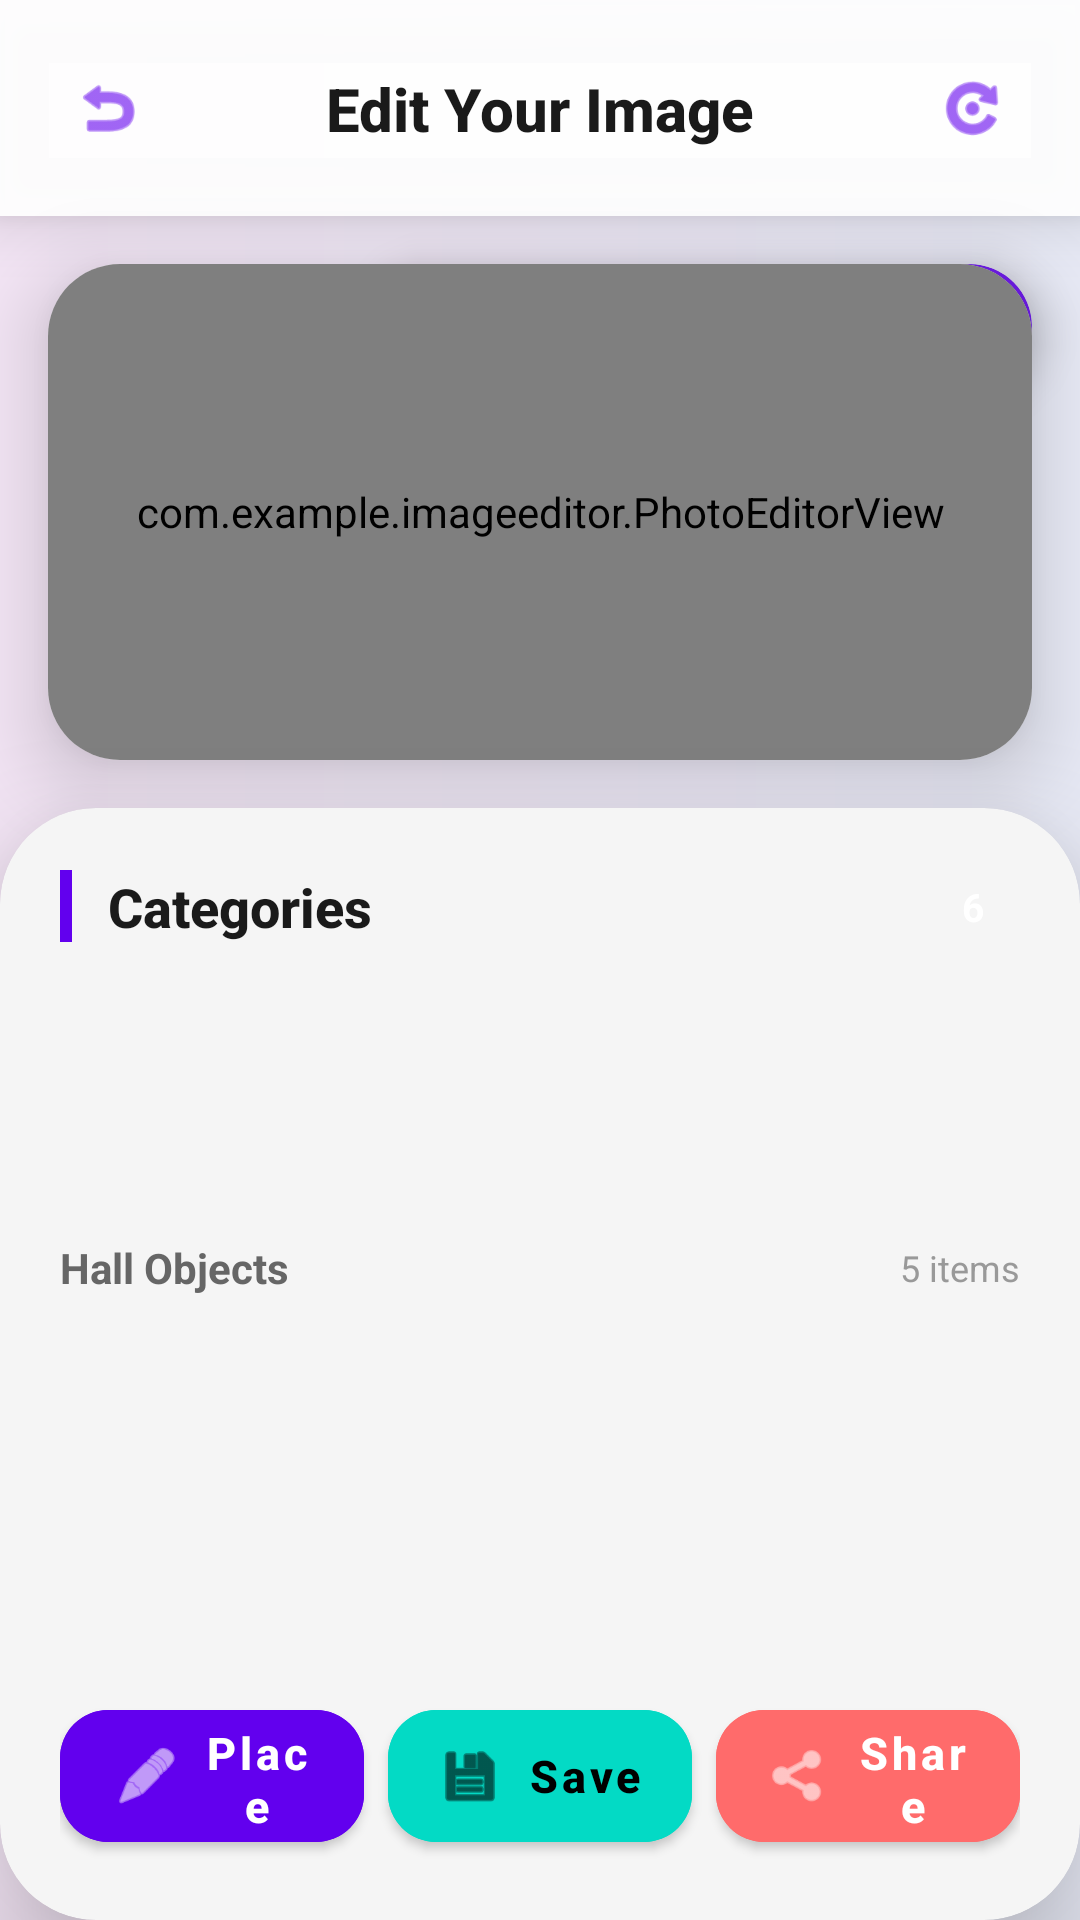

Reconstruct the res/layout file that produces this screen, plus the resources it refers to.
<!-- AndroidManifest.xml: application theme Theme.ImageEditor -->
<!-- res/layout/activity_editor.xml -->
<?xml version="1.0" encoding="utf-8"?>
<androidx.constraintlayout.widget.ConstraintLayout
    xmlns:android="http://schemas.android.com/apk/res/android"
    xmlns:app="http://schemas.android.com/apk/res-auto"
    android:layout_width="match_parent"
    android:layout_height="match_parent"
    android:background="@drawable/editor_gradient_bg">

    
    <androidx.cardview.widget.CardView
        android:id="@+id/topBar"
        android:layout_width="match_parent"
        android:layout_height="wrap_content"
        app:cardBackgroundColor="#F0FFFFFF"
        app:cardElevation="12dp"
        app:cardCornerRadius="0dp"
        app:layout_constraintEnd_toEndOf="parent"
        app:layout_constraintStart_toStartOf="parent"
        app:layout_constraintTop_toTopOf="parent">

        <androidx.constraintlayout.widget.ConstraintLayout
            android:layout_width="match_parent"
            android:layout_height="wrap_content"
            android:padding="16dp">

            <ImageView
                android:id="@+id/btnBack"
                android:layout_width="40dp"
                android:layout_height="40dp"
                android:src="@android:drawable/ic_menu_revert"
                android:tint="#6200EE"
                android:background="?attr/selectableItemBackgroundBorderless"
                android:padding="8dp"
                app:layout_constraintBottom_toBottomOf="parent"
                app:layout_constraintStart_toStartOf="parent"
                app:layout_constraintTop_toTopOf="parent" />

            <TextView
                android:layout_width="wrap_content"
                android:layout_height="wrap_content"
                android:text="Edit Your Image"
                android:textColor="#1A1A1A"
                android:textSize="20sp"
                android:textStyle="bold"
                android:fontFamily="sans-serif-medium"
                app:layout_constraintBottom_toBottomOf="parent"
                app:layout_constraintEnd_toEndOf="parent"
                app:layout_constraintStart_toStartOf="parent"
                app:layout_constraintTop_toTopOf="parent" />

            <ImageView
                android:id="@+id/btnUndo"
                android:layout_width="40dp"
                android:layout_height="40dp"
                android:src="@android:drawable/ic_menu_rotate"
                android:tint="#6200EE"
                android:background="?attr/selectableItemBackgroundBorderless"
                android:padding="8dp"
                app:layout_constraintBottom_toBottomOf="parent"
                app:layout_constraintEnd_toEndOf="parent"
                app:layout_constraintTop_toTopOf="parent" />

        </androidx.constraintlayout.widget.ConstraintLayout>

    </androidx.cardview.widget.CardView>

    
    <androidx.cardview.widget.CardView
        android:id="@+id/editorCard"
        android:layout_width="0dp"
        android:layout_height="0dp"
        android:layout_margin="16dp"
        app:cardBackgroundColor="#FFFFFF"
        app:cardCornerRadius="24dp"
        app:cardElevation="16dp"
        app:layout_constraintBottom_toTopOf="@id/layoutBottom"
        app:layout_constraintEnd_toEndOf="parent"
        app:layout_constraintStart_toStartOf="parent"
        app:layout_constraintTop_toBottomOf="@id/topBar">

        <com.example.imageeditor.PhotoEditorView
            android:id="@+id/photoEditorView"
            android:layout_width="match_parent"
            android:layout_height="match_parent"
            android:background="#FFFFFF" />

    </androidx.cardview.widget.CardView>

    
    <androidx.cardview.widget.CardView
        android:id="@+id/hintCard"
        android:layout_width="wrap_content"
        android:layout_height="wrap_content"
        android:layout_margin="16dp"
        android:visibility="visible"
        app:cardBackgroundColor="#DD6200EE"
        app:cardCornerRadius="24dp"
        app:cardElevation="8dp"
        app:layout_constraintEnd_toEndOf="parent"
        app:layout_constraintTop_toBottomOf="@id/topBar">

        <TextView
            android:layout_width="wrap_content"
            android:layout_height="wrap_content"
            android:padding="12dp"
            android:paddingStart="20dp"
            android:paddingEnd="20dp"
            android:text="👆 Drag • 🔍 Pinch • 🔄 Rotate"
            android:textColor="#FFFFFF"
            android:textSize="13sp"
            android:textStyle="bold" />

    </androidx.cardview.widget.CardView>

    
    <androidx.cardview.widget.CardView
        android:id="@+id/layoutBottom"
        android:layout_width="match_parent"
        android:layout_height="wrap_content"
        app:cardBackgroundColor="#F5F5F5"
        app:cardCornerRadius="32dp"
        app:cardElevation="24dp"
        app:layout_constraintBottom_toBottomOf="parent"
        app:layout_constraintEnd_toEndOf="parent"
        app:layout_constraintStart_toStartOf="parent">

        <LinearLayout
            android:layout_width="match_parent"
            android:layout_height="wrap_content"
            android:orientation="vertical"
            android:padding="20dp">

            
            <LinearLayout
                android:layout_width="match_parent"
                android:layout_height="wrap_content"
                android:orientation="horizontal"
                android:gravity="center_vertical"
                android:layout_marginBottom="12dp">

                <View
                    android:layout_width="4dp"
                    android:layout_height="24dp"
                    android:background="#6200EE"
                    android:layout_marginEnd="12dp"/>

                <TextView
                    android:layout_width="0dp"
                    android:layout_height="wrap_content"
                    android:layout_weight="1"
                    android:text="Categories"
                    android:textColor="#1A1A1A"
                    android:textSize="18sp"
                    android:textStyle="bold"
                    android:fontFamily="sans-serif-medium" />

                <TextView
                    android:id="@+id/tvObjectCount"
                    android:layout_width="wrap_content"
                    android:layout_height="wrap_content"
                    android:background="@drawable/badge_bg"
                    android:paddingStart="12dp"
                    android:paddingEnd="12dp"
                    android:paddingTop="4dp"
                    android:paddingBottom="4dp"
                    android:text="6"
                    android:textColor="#FFFFFF"
                    android:textSize="13sp"
                    android:textStyle="bold" />

            </LinearLayout>

            
            <androidx.recyclerview.widget.RecyclerView
                android:id="@+id/rvCategories"
                android:layout_width="match_parent"
                android:layout_height="70dp"
                android:layout_marginBottom="16dp"
                android:clipToPadding="false"
                android:paddingStart="4dp"
                android:paddingEnd="4dp"
                android:orientation="horizontal" />

            
            <LinearLayout
                android:layout_width="match_parent"
                android:layout_height="wrap_content"
                android:orientation="horizontal"
                android:gravity="center_vertical"
                android:layout_marginBottom="12dp">

                <TextView
                    android:id="@+id/tvCurrentCategory"
                    android:layout_width="0dp"
                    android:layout_height="wrap_content"
                    android:layout_weight="1"
                    android:text="Hall Objects"
                    android:textColor="#666666"
                    android:textSize="14sp"
                    android:textStyle="bold" />

                <TextView
                    android:id="@+id/tvCategoryCount"
                    android:layout_width="wrap_content"
                    android:layout_height="wrap_content"
                    android:text="5 items"
                    android:textColor="#999999"
                    android:textSize="12sp" />

            </LinearLayout>

            
            <androidx.recyclerview.widget.RecyclerView
                android:id="@+id/rvObjects"
                android:layout_width="match_parent"
                android:layout_height="100dp"
                android:layout_marginBottom="20dp"
                android:clipToPadding="false"
                android:paddingStart="4dp"
                android:paddingEnd="4dp"
                android:orientation="horizontal" />

            
            <LinearLayout
                android:layout_width="match_parent"
                android:layout_height="wrap_content"
                android:orientation="horizontal"
                android:weightSum="3"
                android:gravity="center">

                <com.google.android.material.button.MaterialButton
                    android:id="@+id/btnPlace"
                    android:layout_width="0dp"
                    android:layout_height="56dp"
                    android:layout_weight="1"
                    android:layout_marginEnd="8dp"
                    android:backgroundTint="#6200EE"
                    android:text="Place"
                    android:textAllCaps="false"
                    android:textSize="15sp"
                    android:textStyle="bold"
                    app:cornerRadius="16dp"
                    app:icon="@android:drawable/ic_menu_edit"
                    app:iconGravity="textStart"
                    app:iconPadding="8dp"
                    app:iconSize="22dp"
                    app:elevation="4dp" />

                <com.google.android.material.button.MaterialButton
                    android:id="@+id/btnExport"
                    android:layout_width="0dp"
                    android:layout_height="56dp"
                    android:layout_weight="1"
                    android:layout_marginEnd="8dp"
                    android:backgroundTint="#03DAC5"
                    android:text="Save"
                    android:textColor="#000000"
                    android:textAllCaps="false"
                    android:textSize="15sp"
                    android:textStyle="bold"
                    app:cornerRadius="16dp"
                    app:icon="@android:drawable/ic_menu_save"
                    app:iconGravity="textStart"
                    app:iconPadding="8dp"
                    app:iconSize="22dp"
                    app:iconTint="#000000"
                    app:elevation="4dp" />

                <com.google.android.material.button.MaterialButton
                    android:id="@+id/btnShare"
                    android:layout_width="0dp"
                    android:layout_height="56dp"
                    android:layout_weight="1"
                    android:backgroundTint="#FF6B6B"
                    android:text="Share"
                    android:textAllCaps="false"
                    android:textSize="15sp"
                    android:textStyle="bold"
                    app:cornerRadius="16dp"
                    app:icon="@android:drawable/ic_menu_share"
                    app:iconGravity="textStart"
                    app:iconPadding="8dp"
                    app:iconSize="22dp"
                    app:elevation="4dp" />

            </LinearLayout>

        </LinearLayout>

    </androidx.cardview.widget.CardView>

</androidx.constraintlayout.widget.ConstraintLayout>
<!-- resources referenced by this layout -->
<resources>
  <!-- drawable editor_gradient_bg (drawable) -->
  <?xml version="1.0" encoding="utf-8"?>
  <shape xmlns:android="http://schemas.android.com/apk/res/android">
      <gradient
          android:angle="180"
          android:startColor="#E8EAF6"
          android:endColor="#F3E5F5"
          android:type="linear" />
  </shape>
  <style name="Theme.ImageEditor" parent="Theme.MaterialComponents.DayNight.DarkActionBar">
          
          <item name="colorPrimary">@color/purple_500</item>
          <item name="colorPrimaryVariant">@color/purple_700</item>
          <item name="colorOnPrimary">@color/white</item>
          
          <item name="colorSecondary">@color/teal_200</item>
          <item name="colorSecondaryVariant">@color/teal_700</item>
          <item name="colorOnSecondary">@color/black</item>
          
          <item name="android:statusBarColor">?attr/colorPrimaryVariant</item>
          
      </style>
  <color name="purple_500">#6200EE</color>
  <color name="purple_700">#3700B3</color>
  <color name="white">#FFFFFF</color>
  <color name="teal_200">#03DAC5</color>
  <color name="teal_700">#018786</color>
  <color name="black">#000000</color>
</resources>
